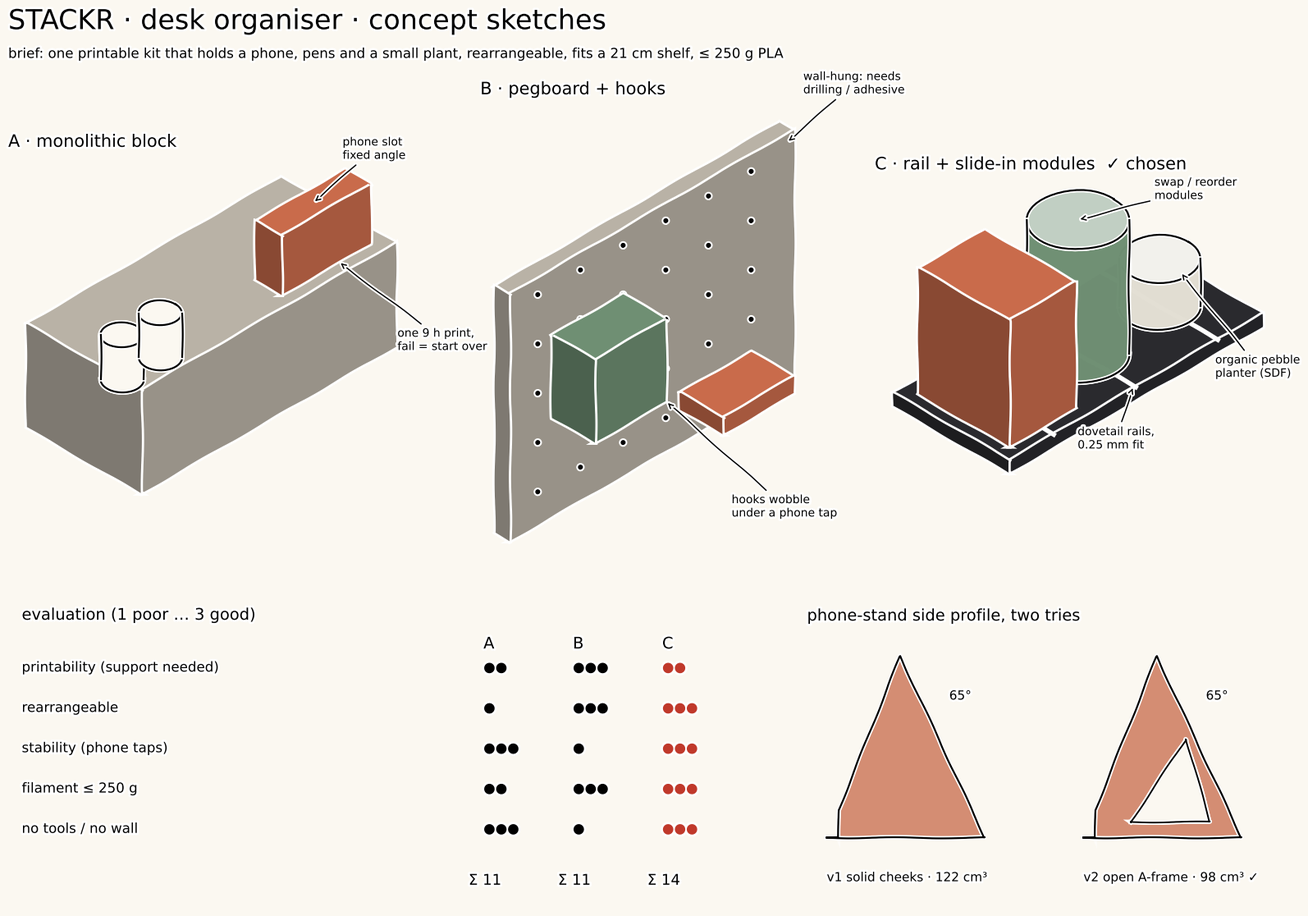

The script that saved this image: (Note: this script raises an exception after producing the figure.)
"""Concept sheet: three hand-sketched directions, the evaluation matrix and why C was picked.
Sketch style via matplotlib's xkcd mode (wobbly strokes), drawn in isometric.   python src/concept.py"""
import math, matplotlib; matplotlib.use("Agg")
import matplotlib.pyplot as plt, numpy as np
C30, S30 = math.cos(math.radians(30)), math.sin(math.radians(30))
Z = [3]
def zo():
    Z[0] += 1; return Z[0]
iso = lambda x, y, z: (x * C30 - y * C30, x * S30 + y * S30 + z)
def box(ax, x, y, z, w, d, h, c="k", fill=None):
    P = lambda a, b, cc: iso(x + a, y + b, z + cc)
    faces = [[P(0, 0, h), P(w, 0, h), P(w, d, h), P(0, d, h)], [P(0, 0, 0), P(w, 0, 0), P(w, 0, h), P(0, 0, h)], [P(0, 0, 0), P(0, d, 0), P(0, d, h), P(0, 0, h)]]
    for f, s in zip(faces, (1.0, .82, .68)):
        xs, ys = zip(*(f + [f[0]]))
        if fill: ax.fill(xs, ys, color=tuple(np.array(matplotlib.colors.to_rgb(fill)) * s), lw=0, zorder=zo())
        ax.plot(xs, ys, c, lw=1.6)
def cyl(ax, x, y, z, r, h, fill=None):
    if r == 0: return
    front = np.linspace(math.radians(135), math.radians(315), 30); full = np.linspace(0, 2 * np.pi, 48)
    bot = [iso(x + r * math.cos(a), y + r * math.sin(a), z) for a in front]; top = [iso(x + r * math.cos(a), y + r * math.sin(a), z + h) for a in full]
    side = bot + [iso(x + r * math.cos(a), y + r * math.sin(a), z + h) for a in front[::-1]]
    ax.fill(*zip(*side), color=fill or "#fbf8f1", alpha=.9 if fill else 1, lw=0, zorder=zo()); ax.fill(*zip(*top), color=fill or "#fbf8f1", lw=0, zorder=zo())
    if fill: ax.fill(*zip(*top), color="white", alpha=.35, lw=0, zorder=zo())
    ax.plot(*zip(*top), "k", lw=1.6, zorder=zo()); ax.plot(*zip(*bot), "k", lw=1.6, zorder=zo())
    for a in (front[0], front[-1]): ax.plot(*zip(iso(x + r * math.cos(a), y + r * math.sin(a), z), iso(x + r * math.cos(a), y + r * math.sin(a), z + h)), "k", lw=1.6, zorder=zo())
def note(ax, xy, txt, dxy):
    ax.annotate(txt, xy, xytext=(xy[0] + dxy[0], xy[1] + dxy[1]), fontsize=10, arrowprops=dict(arrowstyle="->", lw=1.1), zorder=900)
with plt.xkcd(scale=.7, length=120, randomness=2):
    fig = plt.figure(figsize=(16.5, 11.7), dpi=110); fig.patch.set_facecolor("#fbf8f1")
    fig.text(.03, .955, "STACKR · desk organiser · concept sketches", fontsize=24); fig.text(.03, .925, "brief: one printable kit that holds a phone, pens and a small plant, rearrangeable, fits a 21 cm shelf, ≤ 250 g PLA", fontsize=12)
    titles = ["A · monolithic block", "B · pegboard + hooks", "C · rail + slide-in modules  ✓ chosen"]
    for i, t in enumerate(titles):
        ax = fig.add_axes([.03 + i * .32, .40, .30, .48]); ax.set_aspect("equal"); ax.axis("off"); ax.set_title(t, fontsize=15, loc="left")
        if i == 0:
            box(ax, 0, 0, 0, 200, 90, 70, fill="#b9b2a6"); cyl(ax, 40, 45, 70, 0, 0)
            for cx in (30, 60): cyl(ax, cx, 45, 40, 12, 30)
            box(ax, 120, 10, 70, 70, 20, 40, fill="#c96b4b")
            note(ax, iso(200, 45, 35), "one 9 h print,\nfail = start over", (40, -60)); note(ax, iso(155, 20, 110), "phone slot\nfixed angle", (20, 30))
        if i == 1:
            box(ax, 0, 70, 0, 200, 10, 150, fill="#b9b2a6")
            for gx in range(20, 200, 30):
                for gz in range(20, 150, 30): ax.plot(*iso(gx, 70, gz), "ko", ms=3, zorder=zo())
            box(ax, 30, 40, 60, 50, 30, 50, fill="#6f8f73"); box(ax, 120, 40, 20, 50, 30, 10, fill="#c96b4b")
            note(ax, iso(200, 75, 140), "wall-hung: needs\ndrilling / adhesive", (10, 30)); note(ax, iso(80, 40, 60), "hooks wobble\nunder a phone tap", (40, -70))
        if i == 2:
            box(ax, 0, 0, 0, 210, 96, 9, fill="#2a2a2e")
            for rx in (37, 105, 173): ax.plot(*zip(iso(rx, 0, 9), iso(rx, 96, 9)), "w", lw=1.2, zorder=zo())
            cyl(ax, 173, 48, 9, 24, 34, fill="#e3dfd4"); cyl(ax, 105, 48, 9, 30, 96, fill="#6f8f73"); box(ax, 10, 10, 9, 55, 75, 90, fill="#c96b4b")
            note(ax, iso(105, 2, 9), "dovetail rails,\n0.25 mm fit", (-40, -45)); note(ax, iso(105, 48, 105), "swap / reorder\nmodules", (55, 15)); note(ax, iso(190, 48, 25), "organic pebble\nplanter (SDF)", (25, -75))
    ax = fig.add_axes([.04, .04, .55, .30]); ax.axis("off")
    crit = ["printability (support needed)", "rearrangeable", "stability (phone taps)", "filament ≤ 250 g", "no tools / no wall"]
    S = [[2, 1, 3, 2, 3], [3, 3, 1, 3, 1], [2, 3, 3, 3, 3]]
    ax.text(0, 1.0, "evaluation (1 poor … 3 good)", fontsize=14, transform=ax.transAxes)
    for r, c in enumerate(crit): ax.text(0, .82 - r * .14, c, fontsize=12, transform=ax.transAxes)
    for j, n in enumerate("ABC"):
        ax.text(.62 + j * .12, .9, n, fontsize=14, transform=ax.transAxes)
        for r in range(5): ax.text(.62 + j * .12, .82 - r * .14, "●" * S[j][r], fontsize=12, color="#c0392b" if j == 2 else "k", transform=ax.transAxes)
        ax.text(.6 + j * .12, .08, f"Σ {sum(S[j])}", fontsize=13, transform=ax.transAxes)
    ax2 = fig.add_axes([.62, .04, .35, .30]); ax2.axis("off"); ax2.text(0, 1.0, "phone-stand side profile, two tries", fontsize=14, transform=ax2.transAxes)
    a = math.radians(65)
    for k, (ox, lab) in enumerate(((0, "v1 solid cheeks · 122 cm³"), (130, "v2 open A-frame · 98 cm³ ✓"))):
        pts = [(ox, 0), (ox + 80, 0), (ox + 80 - 92 / math.tan(a), 92), (ox + 10, 6), (ox + 10, 0)] if False else [(ox, 0), (ox + 80, 0), (ox + 80 - 92 / math.tan(a), 92), (ox + 6, 14), (ox + 6, 0)]
        ax2.fill(*zip(*pts), color="#c96b4b", alpha=.5); ax2.plot(*zip(*(pts + [pts[0]])), "k", lw=1.6, zorder=zo())
        if k: ax2.fill([ox + 24, ox + 64, ox + 52], [8, 8, 50], color="#fbf8f1"); ax2.plot([ox + 24, ox + 64, ox + 52, ox + 24], [8, 8, 50, 8], "k", lw=1.4, zorder=zo())
        ax2.text(ox, -22, lab, fontsize=11); ax2.text(ox + 62, 70, "65°", fontsize=11)
    ax2.set_xlim(-10, 230); ax2.set_ylim(-35, 110); ax2.set_aspect("equal")
    fig.savefig("concept/concept-sketches.png", facecolor=fig.get_facecolor()); print("ok")
